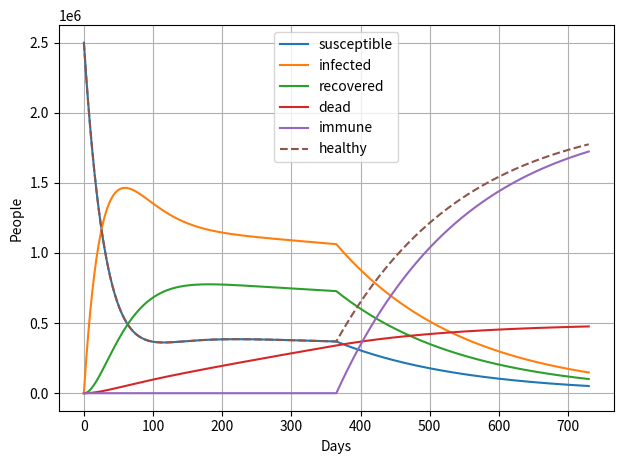

This chart was generated by the following Python code:
import matplotlib.pyplot as pplot


def run_sir_model(
        population = 10000,
        infection_seed = 80,
        infection_rate = 0.03,
        recovery_rate = 0.01,
        relapse_rate = 0,
        death_rate = 0,
        vaccination_rate = 0,
        vaccination_time = 1000,
        time = 1000
    ):
    """
    Run a standard SIR model with possible recurring infection, death, and
    vaccination for given data, and plot the results.

    Keyword arguments:
    population -- the population size for the SIR model
    infection_seed -- the initial number of infected members in the population
    infection_rate -- the rate at which those in the population susceptible to
                      infection are infected
    recovery_rate -- the rate at which infected members of the population heal
                     and are no longer infected
    relapse_rate -- the rate at which those immune (natural or vaccine) become
                    susceptible once again
    death_rate -- the rate at which those infected die
    vaccination_rate -- the rate at which the population is being vaccinated
    vaccination_time -- the days at which vaccines start being given
    time -- number of steps the simulation should run
    """
    infected = infection_seed
    susceptible = population - infected
    recovered = 0
    dead = 0
    immune = 0
    history = ([susceptible],
               [infected],
               [recovered],
               [dead],
               [immune],
               [susceptible + recovered + immune]
              )
    days = 0
    vaccine_recovery = 0
    immunizations = 0
    while (days < time):
        days = days + 1
        if (days > vaccination_time):
            vaccine_recovery = vaccination_rate
            immunizations = (susceptible + infected \
                             + recovered)*vaccination_rate

        infections = susceptible*infection_rate
        recoveries = infected*recovery_rate
        relapses = recovered*relapse_rate
        deaths = infected*death_rate
        
        infected = infected*(1 - vaccine_recovery) + infections \
                   - recoveries - deaths
        recovered = recovered*(1 - vaccine_recovery) + recoveries - relapses
        immune = immune + immunizations
        susceptible = susceptible*(1 - vaccine_recovery) + relapses \
                      - infections
        dead = dead + deaths

        for i, e in enumerate([
                susceptible,
                infected,
                recovered,
                dead,
                immune,
                susceptible + immune
            ]):
            history[i].append(e)
    
    data_range = range(len(history[0]))
    pplot.plot(
        data_range, history[0],
        data_range, history[1],
        data_range, history[2],
        data_range, history[3],
        data_range, history[4],
        data_range, history[5],
        '--'
    )
    pplot.legend([
        'susceptible',
        'infected',
        'recovered',
        'dead',
        'immune',
        'healthy'
    ])
    pplot.tight_layout(pad=2)
    pplot.grid()
    pplot.xlabel('Days')
    pplot.ylabel('People')
    pplot.show()


'''
#SIR
run_sir_model(
    population = 2500000,
    time = 400
)
'''

'''
#SIRS
run_sir_model(
    population = 2500000,
    relapse_rate = 0.015,
    time = 400
)
'''

'''
#SIRS with death
run_sir_model(
    population = 2500000,
    relapse_rate = 0.015,
    death_rate = 0.0008,
    time = 1500
)
'''

#SIRS with death and vaccinations
run_sir_model(
    population = 2500000,
    relapse_rate = 0.015,
    death_rate = 0.0008,
    vaccination_rate = 0.005,
    vaccination_time = 365,
    time = 730
)
